Run: headless pygame with SDL's dummy video driver; simulated clock (each Clock.tick advances the game by its frame time, no real sleeping); random seed 0; keys injected as events and as key.get_pressed() state; no mouse input.
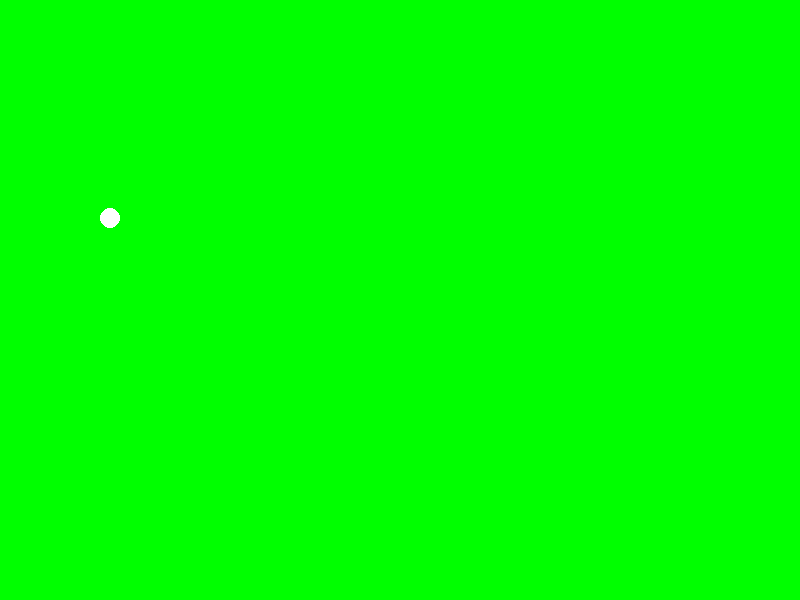
Frame 1 of 4 · flips 1–60 · no input
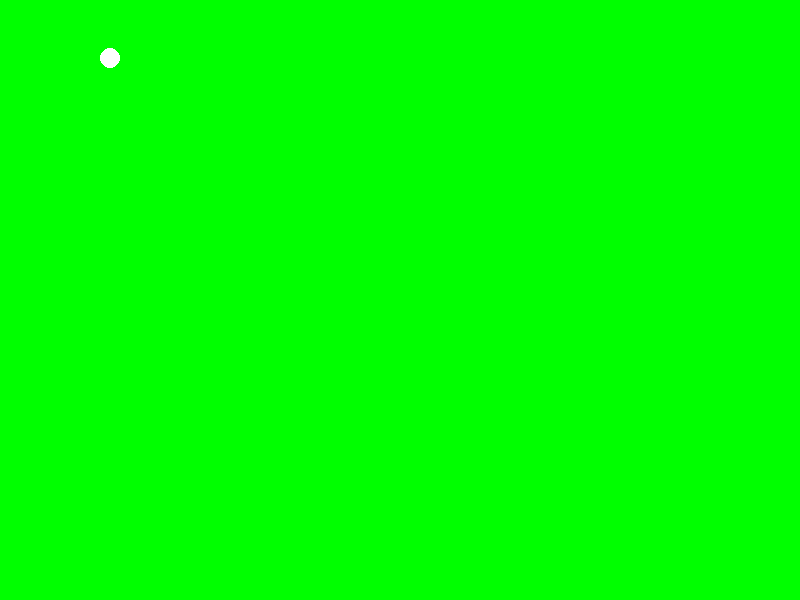
Frame 2 of 4 · flips 61–180 · tapped SPACE, RETURN · held RIGHT (→), D
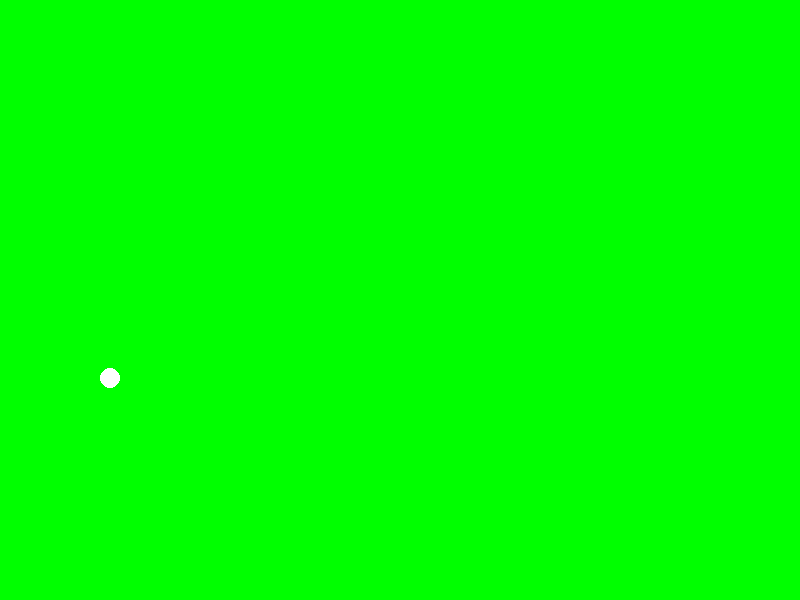
Frame 3 of 4 · flips 181–300 · held DOWN (↓), S
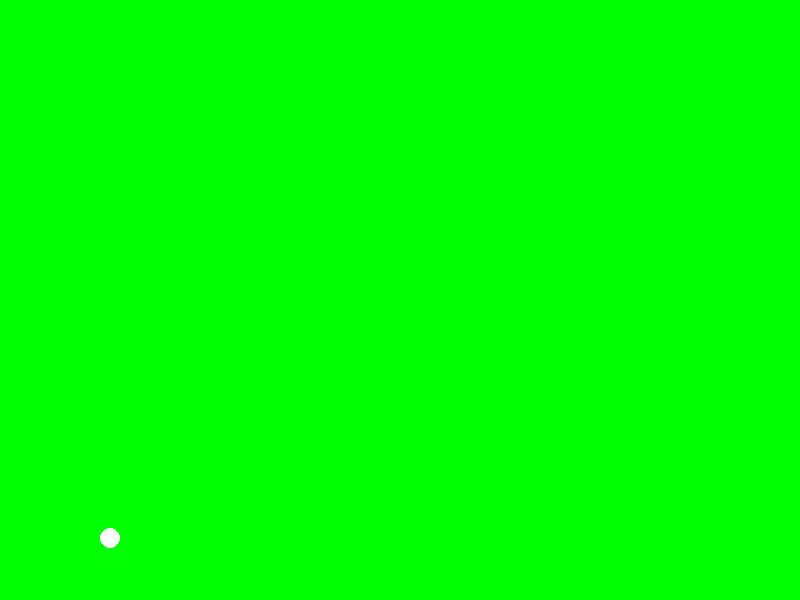
Frame 4 of 4 · flips 301–420 · held LEFT (←), A, UP (↑), W

The pygame program that drew these frames:

import pygame


class Ball:
    def __init__(self,x,y,radio, color=(255,255,255)):
        self.x = x
        self.y = y
        self.radio = radio
        self.color = color
    def draw(self, surface ):
        pygame.draw.circle(surface, self.color, (self.x, self.y), self.radio)


class Bolas:
    def __init__(self):
        pygame.init()
        self.screen = pygame.display.set_mode((800,600))
        pygame.display.set_caption("Bolas")
        self.player =  Ball(400,300,20)
        self.player1 =  Ball(400,300,10)

        self.metronomo = pygame.time.Clock()
    
    def main_loop(self):
        game_over = False
        dy = 10
        dx = 15
        px=90
        py=46
        while game_over == False:
            self.metronomo.tick(20)
            for evento in pygame.event.get():
                if evento.type == pygame.QUIT:
                    game_over = True
            
            self.screen.fill((0,255,0))
            
            self.player.draw(self.screen)
            self.player.x += dx
            self.player.y += dy
            if self.player.x == 800 - self.player.radio:
                dx = -dx
            if self.player.y == 600 - self.player.radio:
                dy = -dy
            if self.player.x == 20:
                 dx = 16
            if self.player.y == 20:
                dy = 143
           
            self.player1.draw(self.screen)
            self.player1.x +=px 
            self.player1.y += py 
            if self.player1.x >= 800 - self.player1.radio:
                px = -px
            if self.player1.y >= 600 - self.player1.radio:
                py = -py
            if self.player1.x <= self.player1.radio:
                 px = 40
            if self.player1.y <= self.player1.radio:
                py = 40
           
           
            pygame.display.flip()
    
if __name__ == "__main__":
    bola = Bolas ()
    bola.main_loop()
